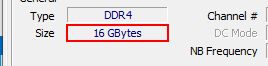
Workflow: TC002

Step 1: get-text in window '16 GBytes'
